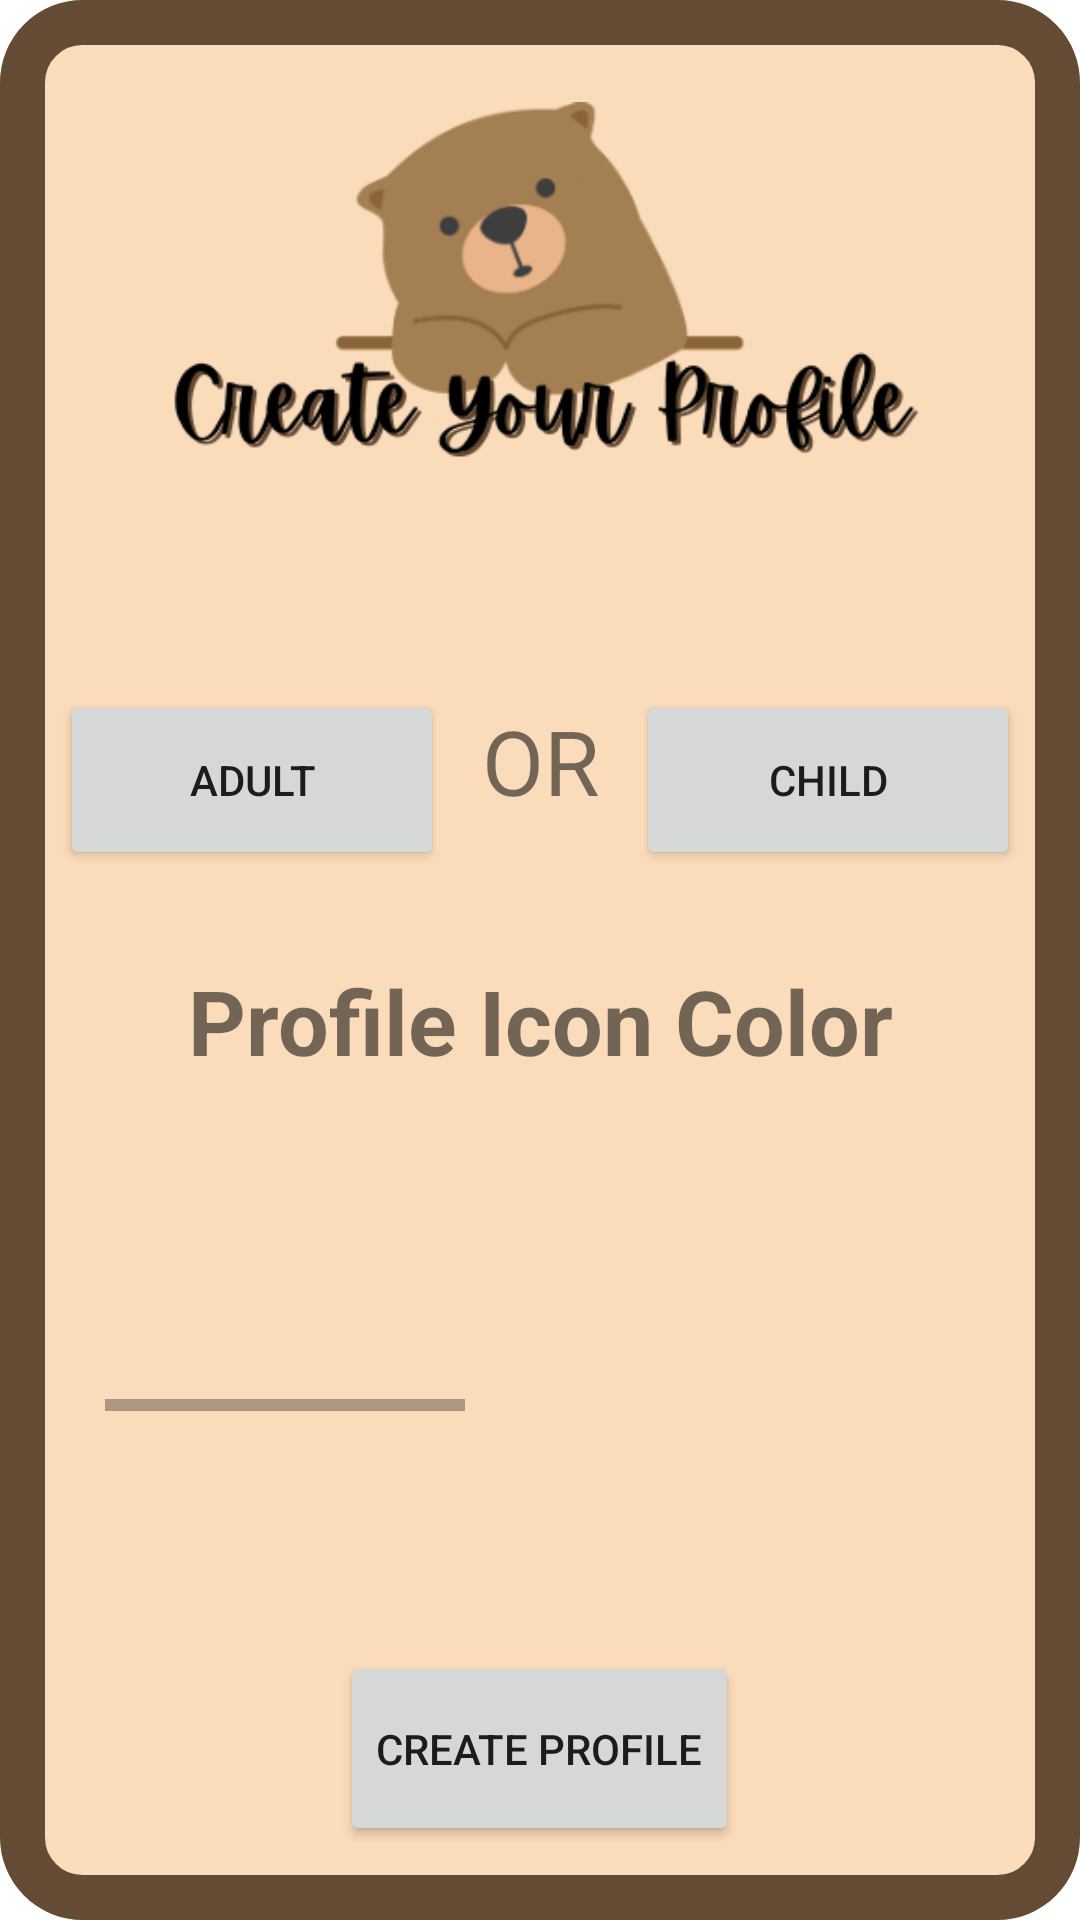

Android layout source for this screen:
<!-- AndroidManifest.xml: application theme Theme.WoodsTheme -->
<!-- res/layout/profile_creation_layout.xml -->
<?xml version="1.0" encoding="utf-8"?>
<LinearLayout xmlns:android="http://schemas.android.com/apk/res/android"
    android:layout_width="match_parent"
    android:layout_height="match_parent"
    android:paddingVertical="20dp"
    android:paddingHorizontal="20dp"
    android:background="@drawable/layout_bg"
    android:orientation="vertical">

    <ImageView
        android:src="@drawable/create_profile_bear_transparent"
        android:layout_width="match_parent"
        android:layout_height="150dp"/>


 <LinearLayout
     android:layout_marginTop="60dp"
     android:layout_width="match_parent"
     android:layout_height="wrap_content"
     android:orientation="horizontal">

    <Button
        android:id="@+id/adult_button"
        android:text="@string/adult"
        android:layout_weight="2"
        android:layout_width="0dp"
        android:layout_height="60dp"/>

     <TextView
         android:textAlignment="center"
         android:textSize="30sp"
         android:text="@string/or"
         android:layout_weight="1"
         android:layout_width="0dp"
         android:layout_height="60dp"/>

     <Button
         android:id="@+id/child_button"
         android:text="@string/child"
         android:layout_weight="2"
         android:layout_width="0dp"
         android:layout_height="60dp"/>

    </LinearLayout>

    <TextView
        android:layout_marginTop="30dp"
        android:textSize="30dp"
        android:textStyle="bold"
        android:textAlignment="center"
        android:text="Profile Icon Color"
        android:layout_width="match_parent"
        android:layout_height="wrap_content"/>

    <HorizontalScrollView
        android:layout_width="match_parent"
        android:layout_height="100dp"
        android:layout_marginStart="15dp"
        android:layout_marginTop="10dp"
        android:layout_marginEnd="15dp"
        android:layout_marginBottom="20dp"
        android:backgroundTint="@color/med_brown">

        <FrameLayout
            android:layout_width="wrap_content"
            android:layout_height="100dp">

            <LinearLayout
                android:layout_width="700dp"
                android:layout_height="100dp"
                android:orientation="horizontal">

                <GridView
                    android:id="@+id/color_chooser_grid"
                    android:layout_width="match_parent"
                    android:layout_height="match_parent"
                    android:layout_margin="4dp"
                    android:columnWidth="100dp"
                    android:gravity="center"
                    android:horizontalSpacing="1dp"
                    android:numColumns="7"
                    android:scrollbarAlwaysDrawHorizontalTrack="true"
                    android:scrollbarAlwaysDrawVerticalTrack="true"
                    android:scrollbars="horizontal"
                    android:stretchMode="none"
                    android:verticalSpacing="1dp">

                </GridView>
            </LinearLayout>
        </FrameLayout>
    </HorizontalScrollView>



    <Button
        android:text="@string/create_profile"
        android:id="@+id/create_profile_button"
        android:layout_marginTop="60dp"
        android:layout_gravity="center"
        android:layout_width="wrap_content"
        android:layout_height="65dp"/>


</LinearLayout>
<!-- resources referenced by this layout -->
<resources>
  <color name="med_brown">#644b34</color>
  <!-- drawable create_profile_bear_transparent: png bitmap (drawable, 32084 bytes) -->
  <!-- drawable layout_bg (drawable) -->
  <?xml version="1.0" encoding="UTF-8"?>
  <shape xmlns:android="http://schemas.android.com/apk/res/android">
      <solid android:color="#FBDCBA"/>
      <stroke android:width="15dp" android:color="@color/med_brown" />
      <corners android:radius="20dp"/>
      <padding android:left="0dp" android:top="0dp" android:right="0dp" android:bottom="0dp" />
  </shape>
  <string name="adult">Adult</string>
  <string name="child">Child</string>
  <string name="create_profile">Create Profile</string>
  <string name="or">OR</string>
  <style name="Theme.WoodsTheme" parent="Theme.MaterialComponents.DayNight.DarkActionBar">
      <item name="colorPrimary">@color/med_brown</item>
      <item name="colorPrimaryVariant">@color/dark_tan</item>
      <item name="colorOnPrimary">@color/white</item>
      
      <item name="colorSecondary">@color/lightgreen</item>
      <item name="colorSecondaryVariant">@color/green</item>
      <item name="colorOnSecondary">@color/dark_brown</item>
      
      <item name="android:statusBarColor">@color/med_brown</item>
      <item name="android:navigationBarColor">@color/med_brown</item>
      </style>
  <color name="dark_tan">#cd7c4c</color>
  <color name="white">#FFFFFFFF</color>
  <color name="lightgreen">#A4D585</color>
  <color name="green">#43a047</color>
  <color name="dark_brown">#471900</color>
</resources>
